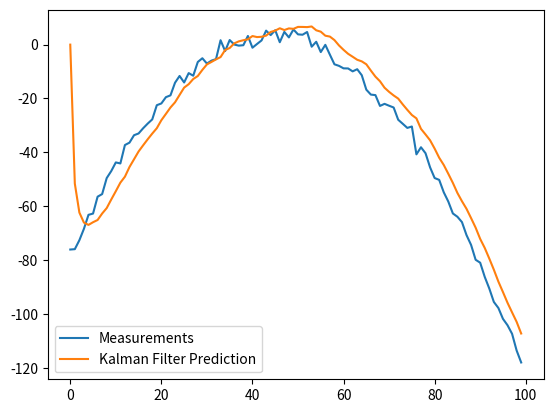

The script that saved this image:
import numpy as np

class KalmanFilter(object):
    def __init__(self, F = None, B = None, H = None, Q = None, R = None, P = None, x0 = None):

        if(F is None or H is None):
            raise ValueError("Set proper system dynamics.")

        self.n = F.shape[1]
        self.m = H.shape[1]

        self.F = F
        self.H = H
        self.B = 0 if B is None else B
        self.Q = np.eye(self.n) if Q is None else Q
        self.R = np.eye(self.n) if R is None else R
        self.P = np.eye(self.n) if P is None else P
        self.x = np.zeros((self.n, 1)) if x0 is None else x0

    def predict(self, u = 0):
        self.x = np.dot(self.F, self.x) + np.dot(self.B, u)
        self.P = np.dot(np.dot(self.F, self.P), self.F.T) + self.Q
        return self.x

    def update(self, z):
        y = z - np.dot(self.H, self.x)
        S = self.R + np.dot(self.H, np.dot(self.P, self.H.T))
        K = np.dot(np.dot(self.P, self.H.T), np.linalg.inv(S))
        self.x = self.x + np.dot(K, y)
        I = np.eye(self.n)
        self.P = np.dot(np.dot(I - np.dot(K, self.H), self.P), 
        	(I - np.dot(K, self.H)).T) + np.dot(np.dot(K, self.R), K.T)

def example():
	dt = 1.0/60
	F = np.array([[1, dt, 0], [0, 1, dt], [0, 0, 1]])
	H = np.array([1, 0, 0]).reshape(1, 3)
	Q = np.array([[0.05, 0.05, 0.0], [0.05, 0.05, 0.0], [0.0, 0.0, 0.0]])
	R = np.array([0.5]).reshape(1, 1)

	x = np.linspace(-10, 10, 100)
	measurements = - (x**2 + 2*x - 2)  + np.random.normal(0, 2, 100)

	kf = KalmanFilter(F = F, H = H, Q = Q, R = R)
	predictions = []

	for z in measurements:
		predictions.append(np.dot(H,  kf.predict())[0])
		kf.update(z)

	import matplotlib.pyplot as plt
	plt.plot(range(len(measurements)), measurements, label = 'Measurements')
	plt.plot(range(len(predictions)), np.array(predictions), label = 'Kalman Filter Prediction')
	plt.legend()
	plt.show()

if __name__ == '__main__':
    example()